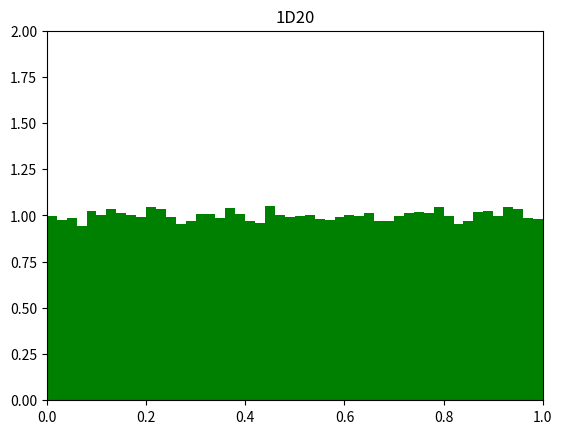

This chart was generated by the following Python code:
from random import Random
import numpy as np
import matplotlib.pyplot as plt


def super_SiBaLa(dice, side, trial):
    if trial < 1:
        print("You'll have to roll the dice at least once.")
        return None
    if side < 3:
        print("Invalid dice.")
        return None
    if dice < 1:
        print("You'll need at least one die.")
        return None
    p = Random()
    # prng.seed(797)
    total = np.full(trial, 0)
    for i in range(dice):
        tmp = np.array([p.randint(1, side) for i in range(trial)])
        # print(tmp)
        total += tmp
    return total


if __name__=='__main__':
    trials = 100000
    prng = Random()
    # prng.seed(797)
    uni_list = list(prng.uniform(.0, 1.) for i in range(trials))
    normal_list = list(prng.gauss(mu=5., sigma=2.) for i in range(trials))
    # print(random_list)
    plt.hist(uni_list, bins=50, density=True, facecolor='g')
    plt.axis([0, 1, 0, 2])
    plt.title('Uniform distribution')
    plt.show()
    
    plt.hist(normal_list, bins=50, density=True, facecolor='g')
    plt.title('Normal distribution')
    plt.show()

    # 2d6 1d12 2d10 1d20

    dd6 = super_SiBaLa(dice=2, side=6, trial=trials)
    d12 = super_SiBaLa(1, 12, trials)
    dd10 = super_SiBaLa(2, 10, trials)
    d20 = super_SiBaLa(1, 20, trials)

    if dd6 is not None:
        plt.hist(dd6, bins=50, density=True, facecolor='g')
        plt.title('2D6')
        plt.show()

    if d12 is not None:
        plt.hist(d12, bins=50, density=True, facecolor='g')
        plt.title('1D12')
        plt.show()

    if dd6 is not None:
        plt.hist(dd10, bins=50, density=True, facecolor='g')
        plt.title('2D10')
        plt.show()

    if d20 is not None:
        plt.hist(d20, bins=50, density=True, facecolor='g')
        plt.title('1D20')
        plt.show()

